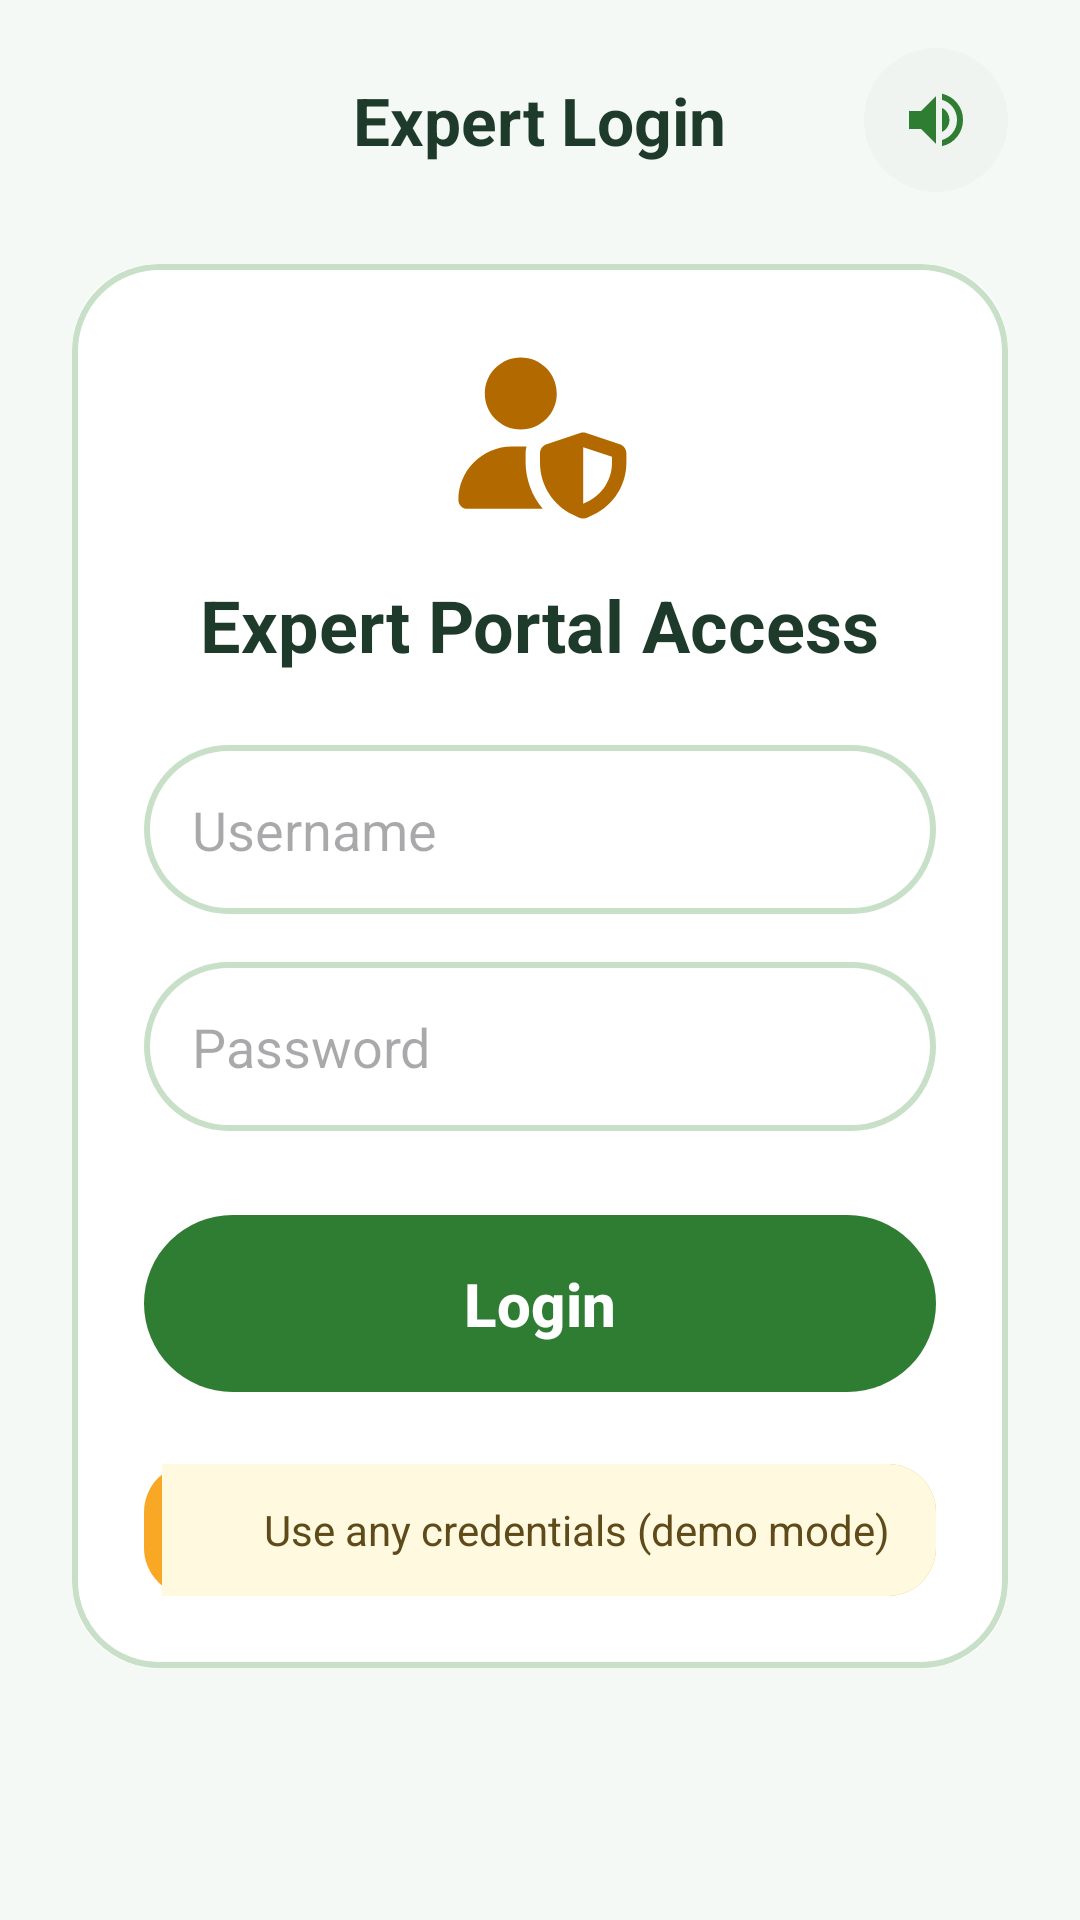

Produce the Android XML layout that renders to this screen, including the resource entries it uses.
<!-- AndroidManifest.xml: application theme Theme.Sabzazaar -->
<!-- res/layout/activity_expert_login.xml -->
<?xml version="1.0" encoding="utf-8"?>
<LinearLayout xmlns:android="http://schemas.android.com/apk/res/android"
    xmlns:app="http://schemas.android.com/apk/res-auto"
    android:id="@+id/main"
    android:layout_width="match_parent"
    android:layout_height="match_parent"
    android:background="@color/bg_light"
    android:orientation="vertical"
    android:paddingStart="24dp"
    android:paddingEnd="24dp"
    android:paddingTop="16dp"
    android:paddingBottom="16dp"
    android:fitsSystemWindows="true">

    
    <RelativeLayout
        android:layout_width="match_parent"
        android:layout_height="wrap_content"
        android:layout_marginBottom="24dp">

        <ImageButton
            android:id="@+id/btnBack"
            android:layout_width="48dp"
            android:layout_height="48dp"
            android:background="?attr/selectableItemBackgroundBorderless"
            android:src="@drawable/ic_arrow_back"
            app:tint="@color/green" />

        <TextView
            android:layout_width="wrap_content"
            android:layout_height="wrap_content"
            android:layout_centerInParent="true"
            android:text="Expert Login"
            android:textColor="@color/text_primary"
            android:textSize="22sp"
            android:textStyle="bold" />

        <ImageButton
            android:id="@+id/btnListen"
            android:layout_width="48dp"
            android:layout_height="48dp"
            android:layout_alignParentEnd="true"
            android:background="@drawable/bg_circle_light"
            android:src="@drawable/ic_volume_up"
            app:tint="@color/green" />
    </RelativeLayout>

    <androidx.cardview.widget.CardView
        android:layout_width="match_parent"
        android:layout_height="wrap_content"
        app:cardCornerRadius="28dp"
        app:cardElevation="0dp"
        app:cardBackgroundColor="@color/white">

        <LinearLayout
            android:layout_width="match_parent"
            android:layout_height="wrap_content"
            android:orientation="vertical"
            android:padding="24dp"
            android:background="@drawable/bg_lang_box">

            <ImageView
                android:layout_width="64dp"
                android:layout_height="64dp"
                android:layout_gravity="center"
                android:layout_marginBottom="16dp"
                android:src="@drawable/ic_user_shield"
                app:tint="@color/badge_text" />

            <TextView
                android:layout_width="wrap_content"
                android:layout_height="wrap_content"
                android:layout_gravity="center"
                android:layout_marginBottom="24dp"
                android:text="Expert Portal Access"
                android:textColor="@color/text_primary"
                android:textSize="24sp"
                android:textStyle="bold" />

            <EditText
                android:id="@+id/etUsername"
                android:layout_width="match_parent"
                android:layout_height="wrap_content"
                android:layout_marginBottom="16dp"
                android:background="@drawable/bg_lang_box"
                android:hint="Username"
                android:inputType="text"
                android:padding="16dp"
                android:textColor="#000000"
                android:textSize="18sp" />

            <EditText
                android:id="@+id/etPassword"
                android:layout_width="match_parent"
                android:layout_height="wrap_content"
                android:layout_marginBottom="24dp"
                android:background="@drawable/bg_lang_box"
                android:hint="Password"
                android:inputType="textPassword"
                android:padding="16dp"
                android:textColor="#000000"
                android:textSize="18sp" />

            <com.google.android.material.button.MaterialButton
                android:id="@+id/btnLogin"
                android:layout_width="match_parent"
                android:layout_height="wrap_content"
                android:padding="16dp"
                android:text="Login"
                android:textAllCaps="false"
                android:textColor="@color/white"
                android:textSize="20sp"
                android:textStyle="bold"
                app:backgroundTint="@color/green"
                app:cornerRadius="40dp" />

            <LinearLayout
                android:layout_width="match_parent"
                android:layout_height="wrap_content"
                android:layout_marginTop="20dp"
                android:background="@drawable/bg_demo_note"
                android:padding="12dp"
                android:orientation="horizontal"
                android:gravity="center_vertical">

                <ImageView
                    android:layout_width="20dp"
                    android:layout_height="20dp"
                    android:src="@drawable/ic_info"
                    app:tint="@color/demo_note_text" />

                <TextView
                    android:layout_width="wrap_content"
                    android:layout_height="wrap_content"
                    android:layout_marginStart="8dp"
                    android:text="Use any credentials (demo mode)"
                    android:textColor="@color/demo_note_text"
                    android:textSize="14sp" />
            </LinearLayout>

        </LinearLayout>

    </androidx.cardview.widget.CardView>

</LinearLayout>
<!-- resources referenced by this layout -->
<resources>
  <color name="badge_text">#b26a00</color>
  <color name="bg_light">#f5f9f5</color>
  <color name="demo_note_text">#5f4a1a</color>
  <color name="green">#2e7d32</color>
  <color name="text_primary">#1e3a2a</color>
  <color name="white">#FFFFFFFF</color>
  <!-- drawable bg_circle_light (drawable) -->
  <?xml version="1.0" encoding="utf-8"?>
  <shape xmlns:android="http://schemas.android.com/apk/res/android">
      <solid android:color="#f0f4f0"/>
      <corners android:radius="50dp"/>
  </shape>
  <!-- drawable bg_demo_note (drawable) -->
  <?xml version="1.0" encoding="utf-8"?>
  <layer-list xmlns:android="http://schemas.android.com/apk/res/android">
      <item>
          <shape android:shape="rectangle">
              <solid android:color="@color/demo_note_border" />
              <corners android:radius="16dp" />
          </shape>
      </item>
      <item android:left="6dp">
          <shape android:shape="rectangle">
              <solid android:color="@color/demo_note_bg" />
              <corners
                  android:bottomRightRadius="16dp"
                  android:topRightRadius="16dp" />
          </shape>
      </item>
  </layer-list>
  <!-- drawable bg_lang_box (drawable) -->
  <?xml version="1.0" encoding="utf-8"?>
  <selector xmlns:android="http://schemas.android.com/apk/res/android">
  
      <item android:state_selected="true">
          <shape>
              <solid android:color="#2e7d32" />
              <stroke android:width="2dp" android:color="#2e7d32" />
              <corners android:radius="28dp" />
          </shape>
      </item>
  
      <item android:state_pressed="true">
          <shape>
              <solid android:color="#e8f0e8" />
              <stroke android:width="2dp" android:color="#c8e0c8" />
              <corners android:radius="28dp" />
          </shape>
      </item>
  
      <item>
          <shape>
              <solid android:color="#FFFFFF" />
              <stroke android:width="2dp" android:color="#c8e0c8" />
              <corners android:radius="28dp" />
          </shape>
      </item>
  
  </selector>
  <!-- drawable ic_volume_up (drawable) -->
  <vector xmlns:android="http://schemas.android.com/apk/res/android"
      android:width="24dp"
      android:height="24dp"
      android:viewportWidth="960"
      android:viewportHeight="960">
    <path
        android:pathData="M560,829v-82q90,-26 145,-100t55,-168q0,-94 -55,-168T560,211v-82q124,28 202,125.5T840,479q0,127 -78,224.5T560,829ZM120,600v-240h160l200,-200v640L280,600L120,600ZM560,640v-322q47,22 73.5,66t26.5,96q0,51 -26.5,94.5T560,640Z"
        android:fillColor="#000000"/>
  </vector>
  <style name="Theme.Sabzazaar" parent="Base.Theme.Sabzazaar" />
  <color name="demo_note_border">#f9a825</color>
  <color name="demo_note_bg">#fff9e0</color>
  <color name="light_green">#e8f0e8</color>
  <color name="brand_light_green">#A5D6A7</color>
  <!-- drawable green_cursor (drawable) -->
  <?xml version="1.0" encoding="utf-8"?>
  <shape xmlns:android="http://schemas.android.com/apk/res/android"
      android:shape="rectangle">
      <size android:width="2dp" />
      <solid android:color="#2e7d32" />
  </shape>
  <color name="black">#FF000000</color>
</resources>
